The GitHub repository sailor239/A-Machine-Learning-Based-Defect-Scanner-for-Dinner-Plates contains a labelled image folder "img_plates" with 2 categories: fail, pass. Examples follow, each with its label.

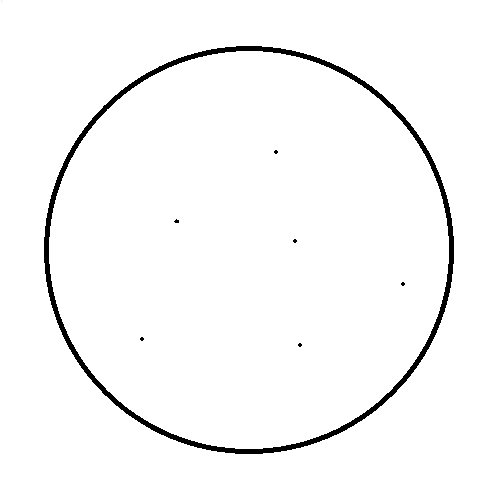
Label: fail

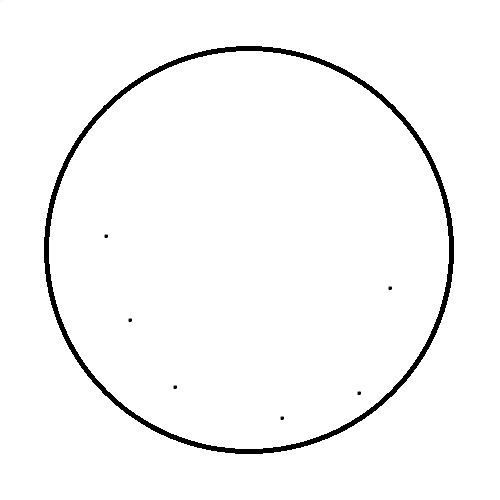
Label: fail

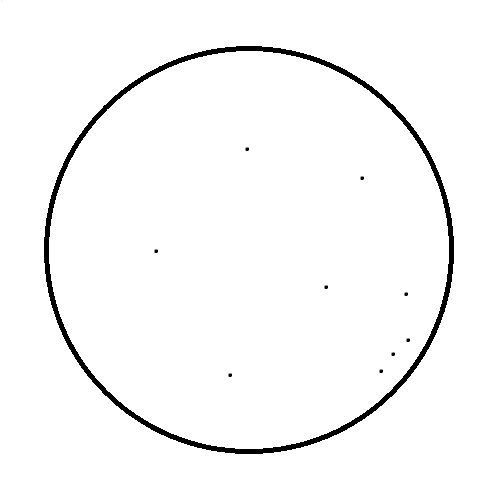
Label: fail

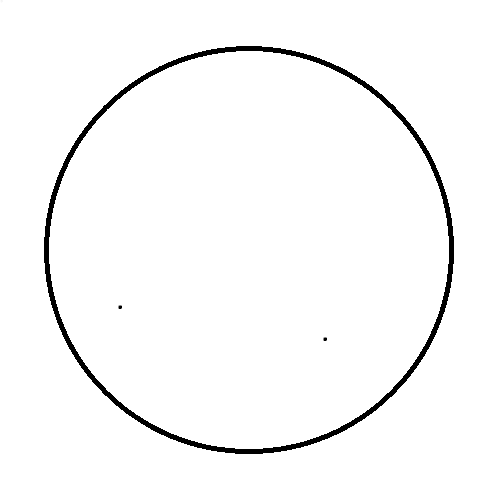
Label: fail

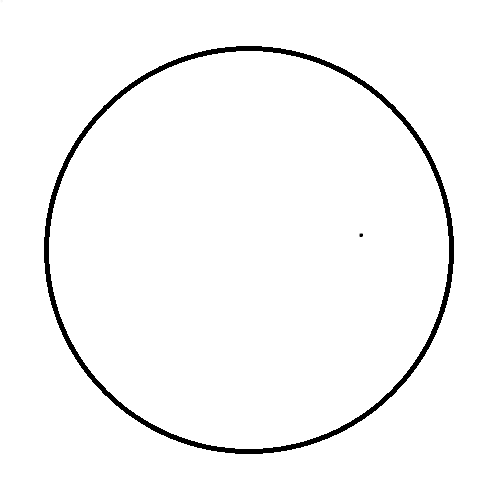
Label: pass

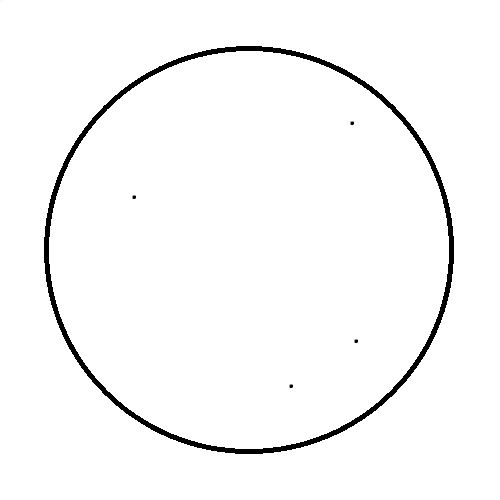
Label: fail
